Labelled photos from "processed", an image-classification folder in IamDeeprajSarma/ayurveda-plant-id. The possible labels are: aegle, aloe vera, andrographis, bacopa, betel, boerhavia, catharanthus, centella, cissus, clerodendrum, clitoria, eclipta, eryngium, euphorbia, guava, gymnema, haritaki, hibiscus, houttuynia, hygrophila, jamun, justicia, kalanchoe, leucas, mentha, neem, nyctanthes, tinospora, tulsi, vitex.

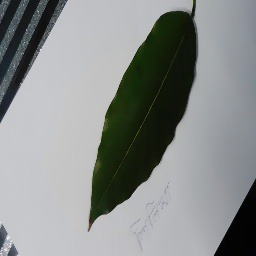
Label: haritaki

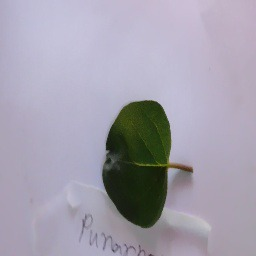
Label: boerhavia

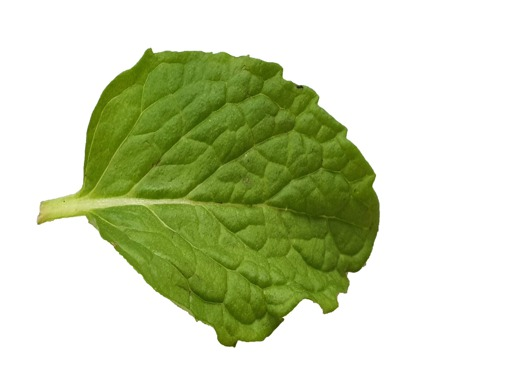
Label: mentha

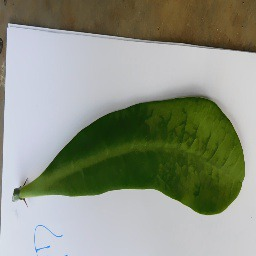
Label: euphorbia

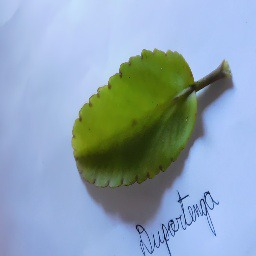
Label: kalanchoe

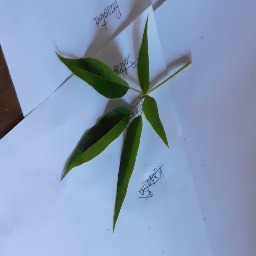
Label: vitex
